6-way image classification set "new_dataset" from GitHub (Dev789-del/Tree-Classification-Image-); label vocabulary: African_tulip, Alstonia_scholaris, Orange_tree, Royal_poinciana, Silver_birch, orange_tree.

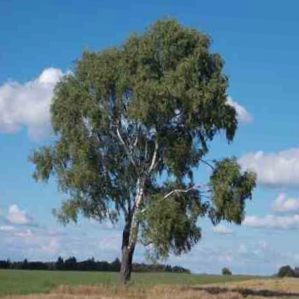
Label: Silver_birch

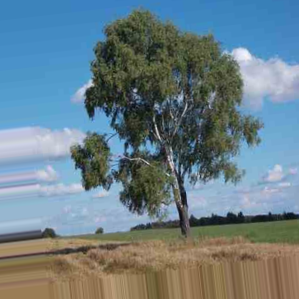
Label: Silver_birch

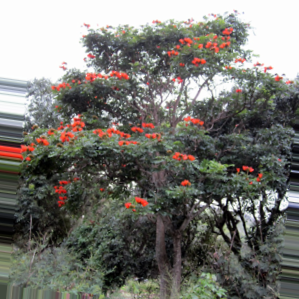
Label: African_tulip

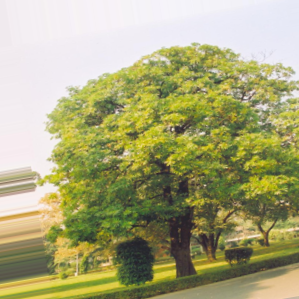
Label: Alstonia_scholaris

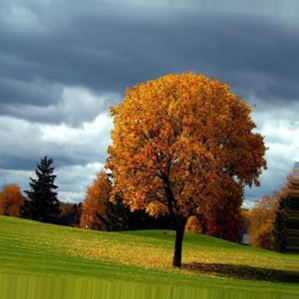
Label: Orange_tree

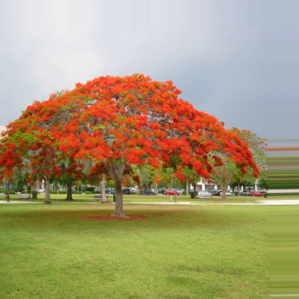
Label: Royal_poinciana
